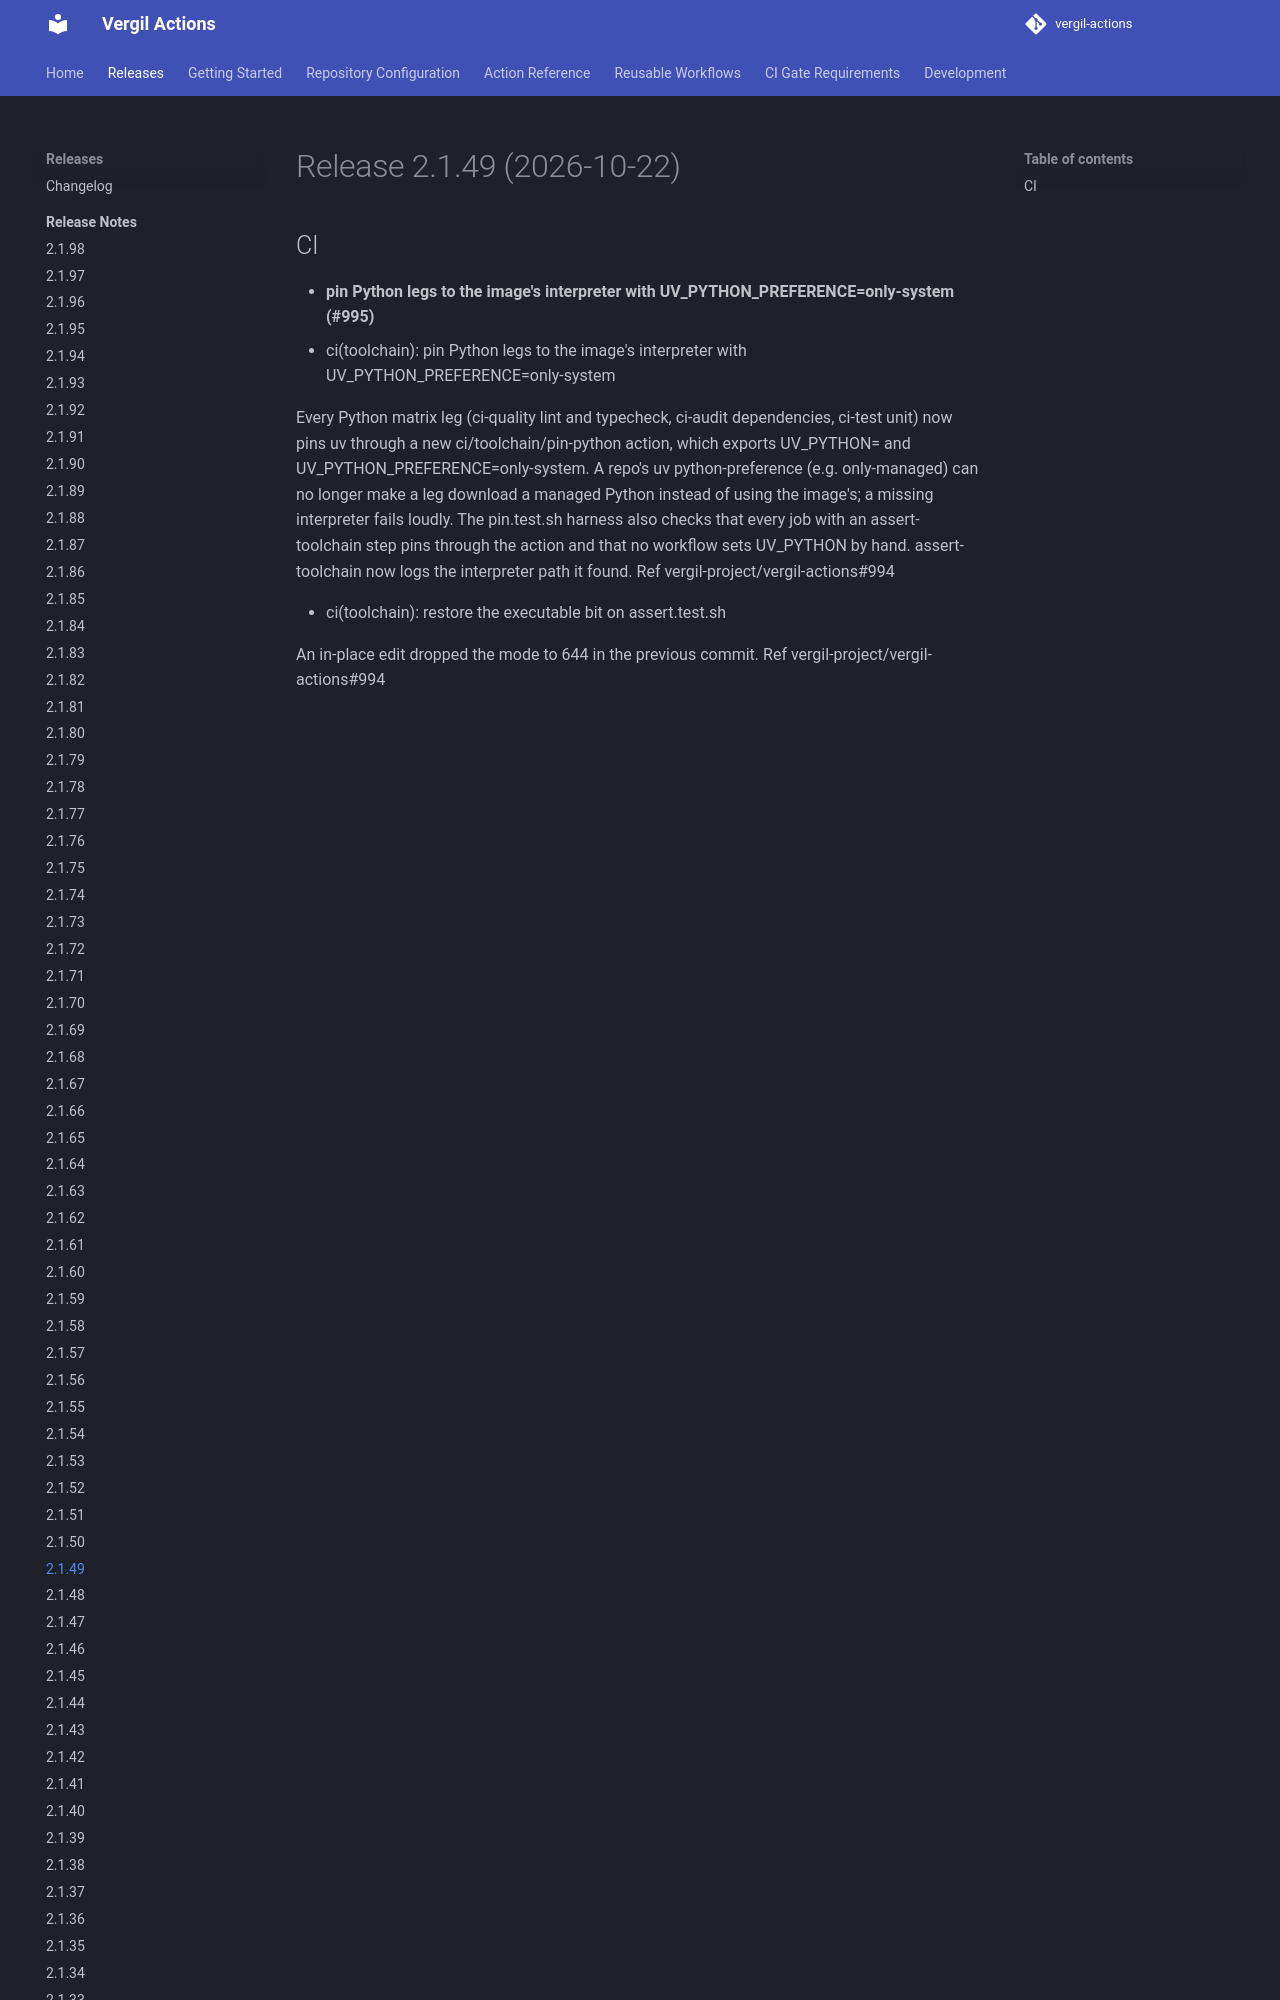

repository: vergil-project/vergil-actions · page: 2.1/releases/v2.1.49/index.html · generator: mkdocs


# Release 2.1.49 (2026-10-22)

## CI

- **pin Python legs to the image's interpreter with UV_PYTHON_PREFERENCE=only-system (#995)**
* ci(toolchain): pin Python legs to the image's interpreter with UV_PYTHON_PREFERENCE=only-system
